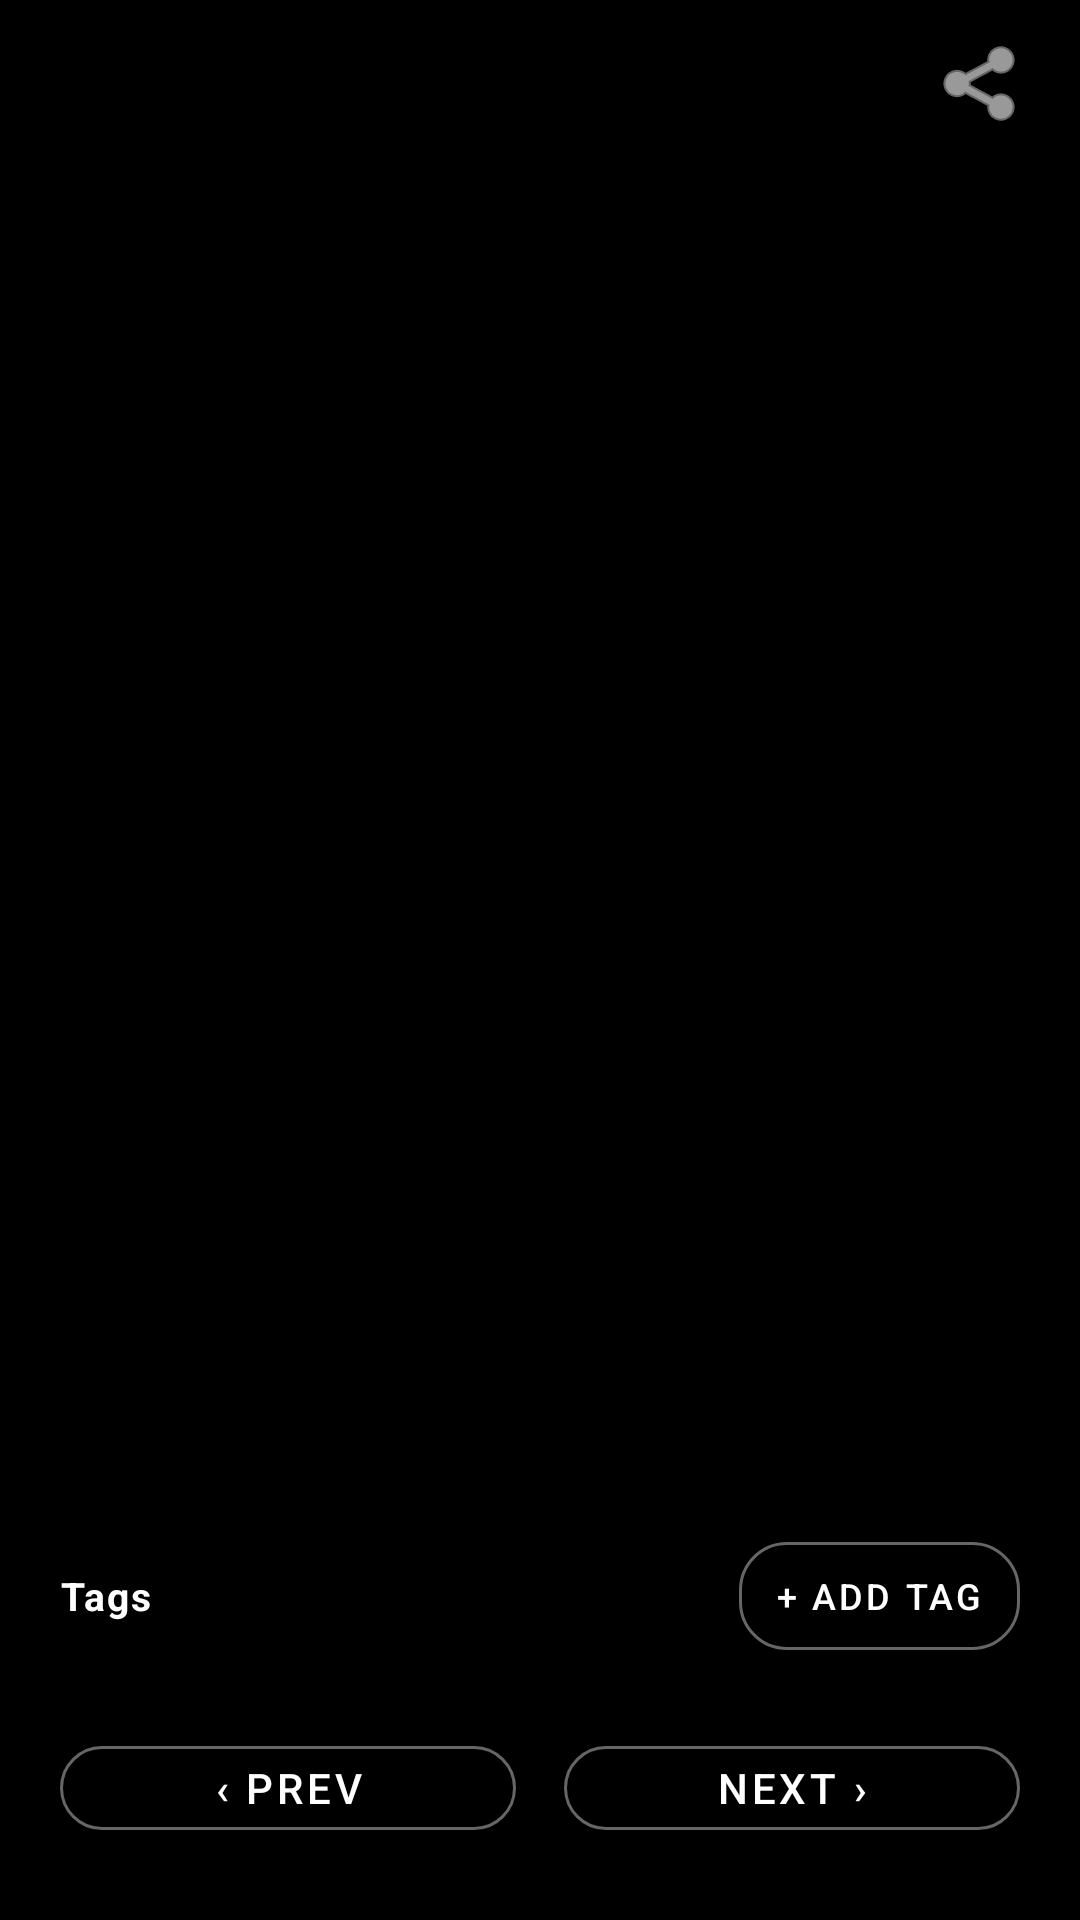

Produce the Android XML layout that renders to this screen, including the resource entries it uses.
<!-- AndroidManifest.xml: application theme Theme.Photos -->
<!-- res/layout/activity_photo_display.xml -->
<?xml version="1.0" encoding="utf-8"?>
<FrameLayout xmlns:android="http://schemas.android.com/apk/res/android"
    xmlns:app="http://schemas.android.com/apk/res-auto"
    android:layout_width="match_parent"
    android:layout_height="match_parent"
    android:background="@android:color/black"
    android:fitsSystemWindows="true">

    
    <ImageView
        android:id="@+id/imageViewPhoto"
        android:layout_width="match_parent"
        android:layout_height="match_parent"
        android:scaleType="fitCenter"
        android:contentDescription="Photo" />

    
    <LinearLayout
        android:id="@+id/topBar"
        android:layout_width="match_parent"
        android:layout_height="?attr/actionBarSize"
        android:orientation="horizontal"
        android:gravity="center_vertical"
        android:paddingStart="4dp"
        android:paddingEnd="8dp"
        android:background="#99000000">

        <ImageButton
            android:id="@+id/btnBack"
            android:layout_width="48dp"
            android:layout_height="48dp"
            android:background="?attr/selectableItemBackgroundBorderless"
            android:src="@drawable/ic_back"
            android:tint="@android:color/white"
            android:contentDescription="Back" />

        <TextView
            android:id="@+id/tvPhotoTitle"
            android:layout_width="0dp"
            android:layout_height="wrap_content"
            android:layout_weight="1"
            android:textColor="@android:color/white"
            android:textSize="16sp"
            android:textStyle="bold"
            android:maxLines="1"
            android:ellipsize="end"
            android:paddingStart="4dp" />

        <ImageButton
            android:id="@+id/btnMoveAlbum"
            android:layout_width="48dp"
            android:layout_height="48dp"
            android:background="?attr/selectableItemBackgroundBorderless"
            android:src="@android:drawable/ic_menu_share"
            android:tint="@android:color/white"
            android:contentDescription="Move to album" />

    </LinearLayout>

    
    <LinearLayout
        android:id="@+id/bottomCard"
        android:layout_width="match_parent"
        android:layout_height="wrap_content"
        android:layout_gravity="bottom"
        android:orientation="vertical"
        android:paddingStart="20dp"
        android:paddingEnd="20dp"
        android:paddingTop="20dp"
        android:paddingBottom="24dp"
        android:background="#CC000000">

        
        <TextView
            android:id="@+id/tvPhotoDate"
            android:layout_width="wrap_content"
            android:layout_height="wrap_content"
            android:textColor="#BBFFFFFF"
            android:textSize="12sp"
            android:layout_marginBottom="8dp" />

        
        <LinearLayout
            android:layout_width="match_parent"
            android:layout_height="wrap_content"
            android:orientation="horizontal"
            android:gravity="center_vertical"
            android:layout_marginBottom="8dp">

            <TextView
                android:layout_width="0dp"
                android:layout_height="wrap_content"
                android:layout_weight="1"
                android:text="Tags"
                android:textColor="@android:color/white"
                android:textSize="13sp"
                android:textStyle="bold"
                android:letterSpacing="0.05" />

            <com.google.android.material.button.MaterialButton
                android:id="@+id/btnAddTag"
                style="?attr/materialButtonOutlinedStyle"
                android:layout_width="wrap_content"
                android:layout_height="wrap_content"
                android:text="+ Add Tag"
                android:textSize="12sp"
                android:textColor="@android:color/white"
                android:paddingStart="12dp"
                android:paddingEnd="12dp"
                app:strokeColor="#66FFFFFF"
                app:cornerRadius="16dp" />

        </LinearLayout>

        
        <com.google.android.material.chip.ChipGroup
            android:id="@+id/chipGroupTags"
            android:layout_width="match_parent"
            android:layout_height="wrap_content"
            app:chipSpacingHorizontal="6dp"
            app:chipSpacingVertical="4dp" />

        <TextView
            android:id="@+id/tvNoTags"
            android:layout_width="wrap_content"
            android:layout_height="wrap_content"
            android:text="No tags yet — tap + Add Tag"
            android:textColor="#66FFFFFF"
            android:textSize="12sp"
            android:visibility="gone" />

        
        <LinearLayout
            android:layout_width="match_parent"
            android:layout_height="wrap_content"
            android:orientation="horizontal"
            android:gravity="center"
            android:layout_marginTop="12dp">

            <com.google.android.material.button.MaterialButton
                android:id="@+id/btnPrev"
                style="?attr/materialButtonOutlinedStyle"
                android:layout_width="0dp"
                android:layout_height="40dp"
                android:layout_weight="1"
                android:text="‹ Prev"
                android:textColor="@android:color/white"
                app:strokeColor="#66FFFFFF"
                app:cornerRadius="20dp"
                android:layout_marginEnd="8dp" />

            <com.google.android.material.button.MaterialButton
                android:id="@+id/btnNext"
                style="?attr/materialButtonOutlinedStyle"
                android:layout_width="0dp"
                android:layout_height="40dp"
                android:layout_weight="1"
                android:text="Next ›"
                android:textColor="@android:color/white"
                app:strokeColor="#66FFFFFF"
                app:cornerRadius="20dp"
                android:layout_marginStart="8dp" />

        </LinearLayout>

    </LinearLayout>

</FrameLayout>
<!-- resources referenced by this layout -->
<resources>
  <style name="Theme.Photos" parent="Theme.MaterialComponents.DayNight.NoActionBar">
          <item name="colorPrimary">#FF6200EE</item>
          <item name="colorPrimaryVariant">#FF3700B3</item>
          <item name="colorOnPrimary">@android:color/white</item>
          <item name="colorSecondary">#FF03DAC5</item>
          <item name="colorOnSecondary">@android:color/black</item>
          <item name="android:windowLightStatusBar">false</item>
          <item name="android:statusBarColor">#FF3700B3</item>
          <item name="android:navigationBarColor">?attr/colorSurface</item>
      </style>
</resources>
